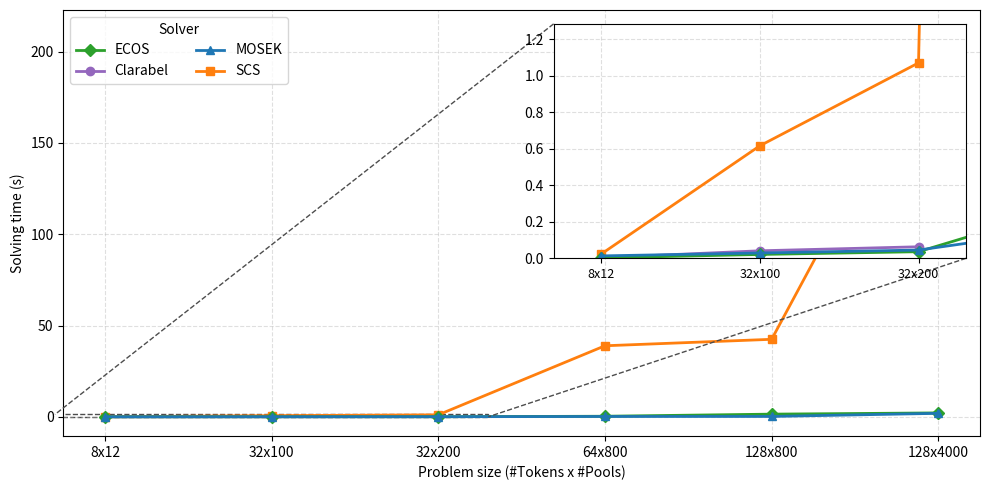

The script that saved this image:
import matplotlib.pyplot as plt
from mpl_toolkits.axes_grid1.inset_locator import inset_axes, mark_inset

from collections import OrderedDict
import math
import os

# Data input
scales = [
    "8x12",
    "32x100",
    "32x200",
    "64x800",
    "128x800",
    "128x4000",
]

# Per-solver runtime data (seconds) for each problem scale
data_time = {
    "Clarabel": {
        "8x12":   0.003,
        "32x100": 0.041,
        "32x200": 0.063,
        "64x800": None,       # None means missing or not applicable (break the line)
        "128x800": None,
        "128x4000": None,
    },
    "SCS": {
        "8x12":   0.023,
        "32x100": 0.616,
        "32x200": 1.07,
        "64x800": 38.90,
        "128x800": 42.44,
        "128x4000": 212.19,
    },
    "ECOS": {
        "8x12":   0.002,
        "32x100": 0.021,
        "32x200": 0.036,
        "64x800": 0.298,
        "128x800": 1.451,
        "128x4000": 2.130,
    },
    "MOSEK": {
        "8x12":   0.013,
        "32x100": 0.029,
        "32x200": 0.045,
        "64x800": 0.168,
        "128x800": 0.188,
        "128x4000": 1.895,
    },
}

# Order in which solvers are plotted
solver_order = ["Clarabel", "SCS", "ECOS", "MOSEK"]
# solver_order = ["Clarabel", "ECOS", "MOSEK"]

# Color map per solver
colors = {
    "Clarabel": "tab:purple",
    "SCS": "tab:orange",
    "ECOS": "tab:green",
    "MOSEK": "tab:blue",
}
# Marker style per solver
markers = {
    "Clarabel": "o",
    "SCS": "s",
    "ECOS": "D",
    "MOSEK": "^",
}

# X-axis tick positions and labels
x_idx = list(range(len(scales)))
x_labels = scales

# Create main figure and axis
fig, ax = plt.subplots(figsize=(10, 5))

# Plot each solver's time vs. problem size, breaking lines on None/inf
for solver in solver_order:
    seg_x, seg_y = [], []
    for i, sc in enumerate(scales):
        t = data_time[solver].get(sc, None)
        if t is None or (isinstance(t, float) and (not math.isfinite(t))):
            # If we encounter a gap and have a segment buffered, plot it and start a new segment
            if seg_x:
                ax.plot(seg_x, seg_y, marker=markers[solver], linewidth=2,
                        color=colors[solver],
                        label=solver if solver not in ax.get_legend_handles_labels()[1] else None)
                seg_x, seg_y = [], []
        else:
            seg_x.append(i)
            seg_y.append(t)
    # Plot any remaining segment at the end
    if seg_x:
        ax.plot(seg_x, seg_y, marker=markers[solver], linewidth=2,
                color=colors[solver],
                label=solver if solver not in ax.get_legend_handles_labels()[1] else None)

# Axis formatting
ax.set_xticks(x_idx)
ax.set_xticklabels(x_labels, rotation=0)
ax.set_xlabel("Problem size (#Tokens x #Pools)")
ax.set_ylabel("Solving time (s)")
ax.grid(True, linestyle="--", alpha=0.4)

# Reorder legend entries to the desired display order
desired_order = ["ECOS", "Clarabel", "MOSEK", "SCS"]
handles, labels = ax.get_legend_handles_labels()
label_to_handle = {lab: h for h, lab in zip(handles, labels)}
ordered_handles = [label_to_handle[lab] for lab in desired_order if lab in label_to_handle]
ordered_labels = [lab for lab in desired_order if lab in label_to_handle]
ax.legend(ordered_handles, ordered_labels, title="Solver", ncol=2, loc="upper left")

# Create an inset axis to zoom into the small-scale regimes
axins = inset_axes(ax, width="45%", height="55%", loc="upper right", borderpad=1.0)
for solver in solver_order:
    seg_x, seg_y = [], []
    for i, sc in enumerate(scales):
        t = data_time[solver].get(sc, None)
        if t is None or (isinstance(t, float) and (not math.isfinite(t))):
            if seg_x:
                axins.plot(seg_x, seg_y, marker=markers[solver], linewidth=2,
                           color=colors[solver])
                seg_x, seg_y = [], []
        else:
            seg_x.append(i)
            seg_y.append(t)
    if seg_x:
        axins.plot(seg_x, seg_y, marker=markers[solver], linewidth=2,
                   color=colors[solver])

# Inset x-limits to show first three scales only
axins.set_xlim(-0.3, 2.3)

# Compute y-limits for inset based on available data in the first three scales
y_vals_small = []
for solver in solver_order:
    for i in range(3):  # 0,1,2
        t = data_time[solver].get(scales[i], None)
        if (t is not None) and math.isfinite(t):
            y_vals_small.append(t)
if y_vals_small:
    ymin, ymax = min(y_vals_small), max(y_vals_small)
    pad = (ymax - ymin) * 0.2 if ymax > ymin else ymax * 0.2 + 1e-3
    axins.set_ylim(max(0, ymin - pad), ymax + pad)

# Inset axis ticks/labels
axins.set_xticks([0, 1, 2])
axins.set_xticklabels(scales[:3], rotation=0, fontsize=9)
axins.grid(True, linestyle="--", alpha=0.4)

# Draw connectors between main axes and inset to indicate zoomed area
mark_inset(ax, axins, loc1=2, loc2=4, fc="none", ec="0.3", linestyle="--")

# Tight layout for better spacing
plt.tight_layout()

# Save figure to PDF
out_dir = "."
os.makedirs(out_dir, exist_ok=True)
pdf_path = os.path.join(out_dir, "solver_runtime_vs_size_0.pdf")
plt.savefig(pdf_path, format="pdf", bbox_inches="tight")
print(f"Saved figure to: {pdf_path}")
plt.show()